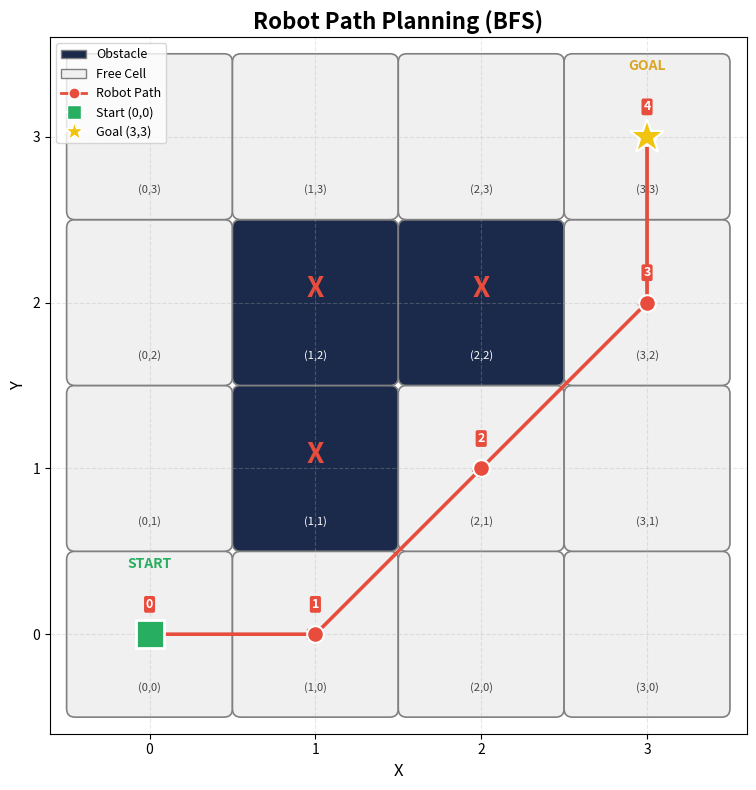

Write the Python code that produced this figure.
"""
===========================================
  ROBOT PATH PLANNING ON A 2D GRID
===========================================

Problem:
  - We have a 4x4 grid (like a small chessboard)
  - The robot starts at position (0, 0) — bottom-left corner
  - The robot needs to reach position (3, 3) — top-right corner
  - There are obstacles at (1,1), (1,2), and (2,2)
  - The robot can move 1 step in any direction (up, down, left, right, or diagonal)
  - The robot must avoid obstacles and stay inside the grid

Solution:
  - We use BFS (Breadth-First Search) to find the shortest safe path
  - BFS works like exploring in waves — it checks all nearby cells first,
    then moves outward, guaranteeing the shortest path
"""

import matplotlib.pyplot as plt
import matplotlib.patches as mpatches
from collections import deque


# =============================================
# STEP 1: DEFINE THE GRID AND SETTINGS
# =============================================

grid_size = 4                              # 4x4 grid (cells go from 0 to 3)
start = (0, 0)                             # robot starts here
goal = (3, 3)                              # robot needs to reach here
obstacles = [(1, 1), (1, 2), (2, 2)]       # cells the robot cannot enter

# All 8 possible directions the robot can move
# (change in x, change in y)
directions = [
    (0, 1),    # up
    (0, -1),   # down
    (-1, 0),   # left
    (1, 0),    # right
    (-1, -1),  # down-left  (diagonal)
    (-1, 1),   # up-left    (diagonal)
    (1, -1),   # down-right (diagonal)
    (1, 1),    # up-right   (diagonal)
]


# =============================================
# STEP 2: HELPER FUNCTION — IS A CELL SAFE?
# =============================================

def is_safe(x, y):
    """Check if a cell is inside the grid AND not an obstacle."""

    # Check if inside grid boundaries
    inside_grid = (0 <= x < grid_size) and (0 <= y < grid_size)

    # Check if NOT an obstacle
    not_obstacle = (x, y) not in obstacles

    # Cell is safe only if BOTH conditions are true
    return inside_grid and not_obstacle


# =============================================
# STEP 3: FIND THE SHORTEST PATH USING BFS
# =============================================

def find_path(start, goal):
    """
    Use BFS to find the shortest path from start to goal.

    How BFS works (simple explanation):
    1. Start at the beginning cell
    2. Look at ALL neighbours (8 directions)
    3. Add safe, unvisited neighbours to a queue
    4. Pick the next cell from the front of the queue
    5. Repeat until we reach the goal
    6. Trace back to get the full path
    """

    # Queue holds cells we still need to explore
    # We start by adding our starting position
    queue = deque()
    queue.append(start)

    # Keep track of cells we already visited (so we don't revisit them)
    visited = set()
    visited.add(start)

    # For each cell, remember which cell we came from
    # This helps us trace the path backwards at the end
    came_from = {}
    came_from[start] = None  # start has no parent

    # Keep searching until we run out of cells or find the goal
    while len(queue) > 0:

        # Take the next cell from the front of the queue
        current = queue.popleft()
        current_x, current_y = current

        # Check: did we reach the goal?
        if current == goal:
            print("Goal reached! Now tracing the path back...\n")

            # Trace the path backwards from goal to start
            path = []
            cell = goal
            while cell is not None:
                path.append(cell)
                cell = came_from[cell]

            # Reverse it so it goes from start to goal
            path.reverse()
            return path

        # Explore all 8 neighbours around the current cell
        for dx, dy in directions:
            next_x = current_x + dx
            next_y = current_y + dy
            next_cell = (next_x, next_y)

            # Only visit this neighbour if it's safe and not yet visited
            if is_safe(next_x, next_y) and next_cell not in visited:
                visited.add(next_cell)
                came_from[next_cell] = current
                queue.append(next_cell)

    # If we get here, there is no possible path
    print("No path found!")
    return None


# =============================================
# STEP 4: RUN THE PATHFINDING
# =============================================

print("=" * 50)
print("   ROBOT PATH PLANNING")
print("=" * 50)
print(f"   Grid size  : {grid_size} x {grid_size}")
print(f"   Start      : {start}")
print(f"   Goal       : {goal}")
print(f"   Obstacles  : {obstacles}")
print("=" * 50)
print()

# Find the path
path = find_path(start, goal)

if path is None:
    print("The robot cannot reach the goal!")
else:
    # ----- Print the path -----
    print("Shortest path found!")
    print(f"Number of moves: {len(path) - 1}\n")

    for i in range(len(path)):
        x, y = path[i]
        if (x, y) == start:
            label = " <-- START"
        elif (x, y) == goal:
            label = " <-- GOAL"
        else:
            label = ""
        print(f"   Step {i}: ({x}, {y}){label}")

    # ----- Print the movement log -----
    print("\n" + "-" * 50)
    print("   MOVEMENT LOG (what the robot does each step)")
    print("-" * 50)

    for i in range(len(path) - 1):
        cx, cy = path[i]           # current position
        nx, ny = path[i + 1]       # next position

        # Check all 8 neighbours from current position
        free_cells = []
        blocked_cells = []

        for dx, dy in directions:
            check_x = cx + dx
            check_y = cy + dy

            if is_safe(check_x, check_y):
                free_cells.append((check_x, check_y))
            elif (check_x, check_y) in obstacles:
                blocked_cells.append((check_x, check_y))

        print(f"\n   Iteration {i + 1}:")
        print(f"     Robot is at       : ({cx}, {cy})")
        print(f"     Free neighbours   : {free_cells}")
        print(f"     Blocked neighbours: {blocked_cells}")
        print(f"     Robot moves to    : ({nx}, {ny})")

    print(f"\n   Robot arrived at the GOAL {goal}!")


    # =============================================
    # STEP 5: DRAW THE GRID AND PATH (PLOT)
    # =============================================

    # Create a figure (the window) and axes (the drawing area)
    fig, ax = plt.subplots(figsize=(8, 8))
    ax.set_title("Robot Path Planning (BFS)", fontsize=16, fontweight="bold")

    # --- Draw each cell of the grid ---
    for x in range(grid_size):
        for y in range(grid_size):

            # Pick color: dark for obstacles, light for free cells
            if (x, y) in obstacles:
                color = "#1B2A4A"           # dark blue
                text_color = "white"
            else:
                color = "#F0F0F0"           # light grey
                text_color = "#444444"

            # Draw a rounded square for this cell
            square = mpatches.FancyBboxPatch(
                (x - 0.45, y - 0.45),       # bottom-left corner of square
                0.9, 0.9,                    # width and height
                boxstyle="round,pad=0.05",
                facecolor=color,
                edgecolor="grey",
                linewidth=1.2
            )
            ax.add_patch(square)

            # Write the coordinate label inside each cell
            ax.text(x, y - 0.32, f"({x},{y})",
                    ha="center", va="center",
                    fontsize=8, color=text_color)

    # --- Mark obstacles with a red X ---
    for ox, oy in obstacles:
        ax.text(ox, oy + 0.08, "X",
                ha="center", va="center",
                fontsize=20, color="#E74C3C", fontweight="bold")

    # --- Draw the path as a red line with dots ---
    path_x = [p[0] for p in path]      # all x-coordinates of the path
    path_y = [p[1] for p in path]      # all y-coordinates of the path

    ax.plot(path_x, path_y, "-o",
            color="#E74C3C",             # red
            linewidth=2.5,
            markersize=12,
            markerfacecolor="#E74C3C",
            markeredgecolor="white",
            markeredgewidth=1.5,
            zorder=5)                    # zorder = draw on top

    # --- Add step numbers on each path point ---
    for i in range(len(path)):
        x, y = path[i]
        ax.text(x, y + 0.18, str(i),
                ha="center", va="center",
                fontsize=9, fontweight="bold", color="white",
                bbox=dict(boxstyle="round,pad=0.15",
                          facecolor="#E74C3C", edgecolor="none"),
                zorder=6)

    # --- Draw arrows showing direction of movement ---
    for i in range(len(path) - 1):
        ax.annotate(
            "",                                           # no text
            xy=(path[i+1][0], path[i+1][1]),              # arrow tip (destination)
            xytext=(path[i][0], path[i][1]),               # arrow base (origin)
            arrowprops=dict(
                arrowstyle="->,head_width=0.3,head_length=0.2",
                color="#C0392B", lw=2
            ),
            zorder=4
        )

    # --- Mark the START with a green square ---
    ax.plot(start[0], start[1], "s",
            color="#27AE60", markersize=20,
            markeredgecolor="white", markeredgewidth=2, zorder=7)
    ax.text(start[0], start[1] + 0.40, "START",
            ha="center", fontsize=10, fontweight="bold", color="#27AE60")

    # --- Mark the GOAL with a gold star ---
    ax.plot(goal[0], goal[1], "*",
            color="#F1C40F", markersize=26,
            markeredgecolor="white", markeredgewidth=1.5, zorder=7)
    ax.text(goal[0], goal[1] + 0.40, "GOAL",
            ha="center", fontsize=10, fontweight="bold", color="#DAA520")

    # --- Add a legend (key) ---
    legend_items = [
        mpatches.Patch(facecolor="#1B2A4A", edgecolor="grey", label="Obstacle"),
        mpatches.Patch(facecolor="#F0F0F0", edgecolor="grey", label="Free Cell"),
        plt.Line2D([0], [0], marker="o", color="#E74C3C", lw=2,
                   markerfacecolor="#E74C3C", markeredgecolor="white",
                   markersize=8, label="Robot Path"),
        plt.Line2D([0], [0], marker="s", color="w",
                   markerfacecolor="#27AE60", markersize=10, label="Start (0,0)"),
        plt.Line2D([0], [0], marker="*", color="w",
                   markerfacecolor="#F1C40F", markersize=14, label="Goal (3,3)"),
    ]
    ax.legend(handles=legend_items, loc="upper left", fontsize=9)

    # --- Set up the axes ---
    ax.set_xlim(-0.6, grid_size - 0.4)
    ax.set_ylim(-0.6, grid_size - 0.4)
    ax.set_xticks(range(grid_size))
    ax.set_yticks(range(grid_size))
    ax.set_xlabel("X", fontsize=12)
    ax.set_ylabel("Y", fontsize=12)
    ax.set_aspect("equal")              # keep squares looking square
    ax.grid(True, linestyle="--", alpha=0.3)

    # --- Save the plot as an image ---
    plt.tight_layout()
    plt.savefig("robot_path_plot.png", dpi=150)
    plt.close()

    print("\nPlot saved as robot_path_plot.png")
